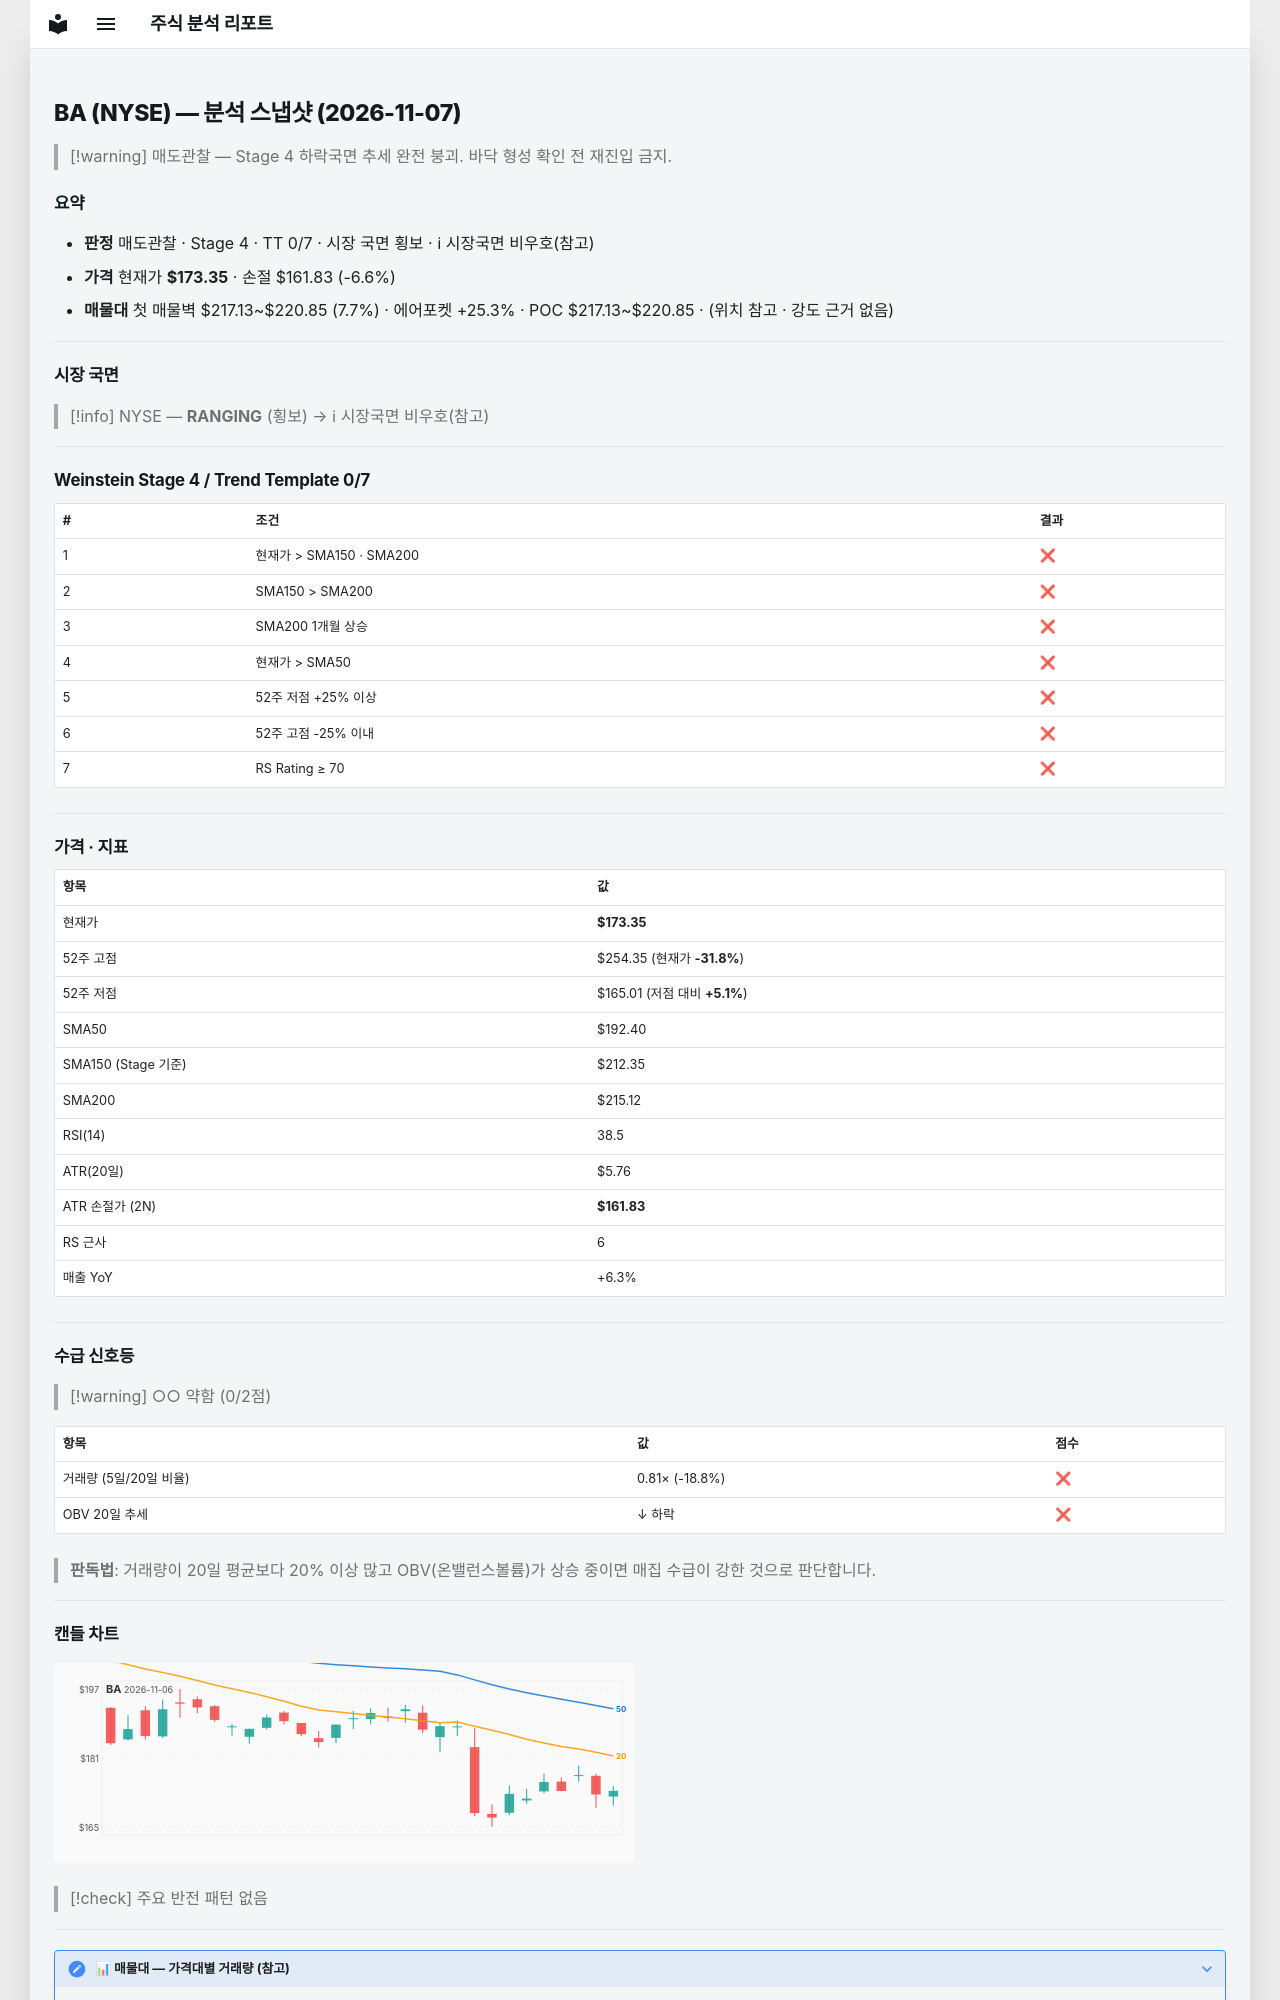

repository: soloandco/stock-reports · page: snapshots/BA-2026-11-07/index.html · generator: mkdocs

---
type: analysis-snapshot
title: BA 분석 스냅샷
ticker: BA
market: NYSE
created: 2026-11-07
updated: 2026-11-07
bar-date: 2026-11-06
verdict: 매도관찰
real-rr: 5.88
sma50-gap-pct: -9.9
weekly-position: 저항대아래
weekly-overhead-price: 241.09
weekly-overhead-pct: 39.1
stage: 4
trend-template-score: 0
tt-max: 7
ma-set: sma-50-150-200
price: 173.35000610351562
stop-price: 161.8270548024501
market-regime: RANGING
supply-demand-score: 0/2
supply-demand-label: 약함
status: tracking
tags:
  - stock-agent
  - watchlist
  - BA
  - analysis
related:
  - "[[analysis-template]]"
---

# BA (NYSE) — 분석 스냅샷 (2026-11-07)

> [!warning] 매도관찰 — Stage 4 하락국면
> 추세 완전 붕괴. 바닥 형성 확인 전 재진입 금지.

## 요약

- **판정** 매도관찰 · Stage 4 · TT 0/7 · 시장 국면 횡보 · ℹ 시장국면 비우호(참고)
- **가격** 현재가 **$173.35** · 손절 $161.83 (-6.6%)
- **매물대** 첫 매물벽 $217.13~$220.85 (7.7%) · 에어포켓 +25.3% · POC $217.13~$220.85 · (위치 참고 · 강도 근거 없음)

---

## 시장 국면

> [!info] NYSE — **RANGING** (횡보) → ℹ 시장국면 비우호(참고)

---

## Weinstein Stage 4 / Trend Template 0/7

| # | 조건 | 결과 |
|---|------|------|
| 1 | 현재가 > SMA150 · SMA200 | ❌ |
| 2 | SMA150 > SMA200 | ❌ |
| 3 | SMA200 1개월 상승 | ❌ |
| 4 | 현재가 > SMA50 | ❌ |
| 5 | 52주 저점 +25% 이상 | ❌ |
| 6 | 52주 고점 -25% 이내 | ❌ |
| 7 | RS Rating ≥ 70 | ❌ |

---

## 가격 · 지표

| 항목 | 값 |
|------|---|
| 현재가 | **$173.35** |
| 52주 고점 | $254.35 (현재가 **-31.8%**) |
| 52주 저점 | $165.01 (저점 대비 **+5.1%**) |
| SMA50 | $192.40 |
| SMA150 (Stage 기준) | $212.35 |
| SMA200 | $215.12 |
| RSI(14) | 38.5 |
| ATR(20일) | $5.76 |
| ATR 손절가 (2N) | **$161.83** |
| RS 근사 | 6 |
| 매출 YoY | +6.3% |

---
## 수급 신호등

> [!warning] ○○ 약함 (0/2점)

| 항목 | 값 | 점수 |
|------|------|------|
| 거래량 (5일/20일 비율) | 0.81× (-18.8%) | ❌ |
| OBV 20일 추세 | ↓ 하락 | ❌ |

> **판독법**: 거래량이 20일 평균보다 20% 이상 많고 OBV(온밸런스볼륨)가 상승 중이면 매집 수급이 강한 것으로 판단합니다.

---
